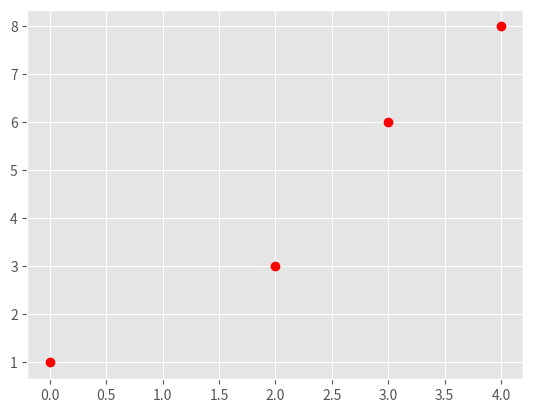

Write the Python code that produced this figure. (Note: this script raises an exception after producing the figure.)
"""
[redacted]

Before attemping the problem, please familiarize with pandas and numpy
libraries. Tutorials can be found online:
http://pandas.pydata.org/pandas-docs/stable/tutorials.html
https://docs.scipy.org/doc/numpy-dev/user/quickstart.html

This file only has one part: the main driver.

First, fill in the solution you obtained from part (a) in part (c) of the
main driver to generate plot for part (c).

Please COMMENT OUT part(d) in main driver before you finish that step.
Otherwise, you won't be able to run the program because of errors.

Note:
1. You must finish the first two parts (math part) of this problem before
   attempting the coding part.

2. Please read the instructions and hints carefully, and use the name of the
variables we provided, otherwise, the function may not work.

3. Placeholder values are given for the variables needed, they need to be
   replaced with your own code

3. Remember to comment out the TODO comment after you finish each part.
"""


import pandas as pd
import numpy as np
import matplotlib.pyplot as plt
import time


###########################################
#	    	Main Driver Function       	  #
###########################################


if __name__ == '__main__':

	# =============part c: Plot data and the optimal linear fit=================
	# NOTE: to finish this part, you need to finish the part(a) of this part
	# 		first

	# load the four data points of tihs problem
	X = np.array([0, 2, 3, 4])
	y = np.array([1, 3, 6, 8])

	# plot four data points on the plot
	plt.style.use('ggplot')
	plt.plot(X, y, 'ro')


	# TODO: replace the m_opt and b_opt with the solution you obtained from
	# 		part (a), note that y = mx + b
	"*** YOUR CODE HERE ***"
	m_opt = 1.0*62/35
	b_opt = 1.0*18/35
	"*** END YOUR CODE HERE ***"


	# TODO: generate 100 points along the line of optimal linear fit.

	# HINT:
	#	1) Use np.linspace to get the x-coordinate of 100 points
	#	2) Calculate the y-coordinate of those 100 points with the m_opt and
	#	   b_opt, remember y = mx+b.
	#	3) Use a.reshape(-1,1), where a is a np.array, to reshape the array
	#	   to appropraite shape for generating plot

	X_space = []
	y_space = []
	"*** YOUR CODE HERE ***"
	X_space = np.linspace(1, 100, num = 100)
	for i in range(100):
		y_space.append(m_opt*X_space[i]+b_opt)
	y_space.reshape(-1, 1)

	"*** END YOUR CODE HERE ***"

	# plot the optimal learn fit you obtained and save it to your current
	# folder
	plt.plot(X_space, y_space)
	plt.savefig('hw1pr2c.png', format='png')
	plt.close()




	# =============part d: Optimal linear fit with random data points=================

	# variables to start with
	mu, sigma, sampleSize = 0, 1, 100

	# TODO: Generate white Gaussian noise
	# HINT: Use np.random.normal to generate noise

	noise = []
	"*** YOUR CODE HERE ***"
	for i in range(sampleSize):
		noise.append(np.random.normal(mu, sigma, sampleSize))

	"*** END YOUR CODE HERE ***"

	# TODO: generate y-coordinate of the 100 points with noise

	# HINT:
	#	1) Use X_space created in the part (c) above as the x-coordinates
	#	2) In this case, y = mx + b + noise

	y_space_rand = np.zeros(len(X_space))
	"*** YOUR CODE HERE ***"
	for i in range(100):
		y_space_rand.append(m_opt*X_space[i]+b_opt+noise[i])
	y_space_rand.reshape(-1, 1)
	"*** END YOUR CODE HERE ***"


	# TODO: calculate the new parameters for optimal linear fit using the
	#		100 new points generated above

	# HINT:
	#	1) Use np.ones_like to create a column of 1
	#	2) Use np.hstack to stack column of ones on X_space to create
	#	   X_space_stacked
	#	3) Use np.linalg.solve to solve W_opt following the normal equation:
	#	   X.T * X * W_opt = X.T * y


	X_space_stacked = X_space	# need to be replaced following hint 1 and 2
	W_opt = None
	"*** YOUR CODE HERE ***"


	"*** END YOUR CODE HERE ***"

	# get the new m, and new b from W_opt obtained above
	b_rand_opt, m_rand_opt = W_opt.item(0), W_opt.item(1)

	# TODO: Generate the y-coordinate of 100 points with the new parameters
	#		obtained

	# HINT:
	#	1) Use X_space for x-coordinates (same)
	#	2) y = mx + b
	#	3) Make sure the array is in appropraite shape using a.reshape(-1,1)

	y_pred_rand = []
	"*** YOUR CODE HERE ***"
	for i in range(100):
		y_pred_rand.append(m_rand_opt*X_space[i]+b_rand_opt)
	y_pred_rand.reshape(-1, 1)

	"*** END YOUR CODE HERE ***"

	# generate plot
	# plot original data points and line
	plt.plot(X, y, 'ro')
	orig_plot, = plt.plot(X_space, y_space, 'r')

	# plot the generated 100 points with white gaussian noise and the new line
	plt.plot(X_space, y_space_rand, 'bo')
	rand_plot, = plt.plot(X_space, y_pred_rand, 'b')

	# set up legend and save the plot to the current folder
	plt.legend((orig_plot, rand_plot), \
		('original fit', 'fit with noise'), loc = 'best')
	plt.savefig('hw1pr2d.png', format='png')
	plt.close()
